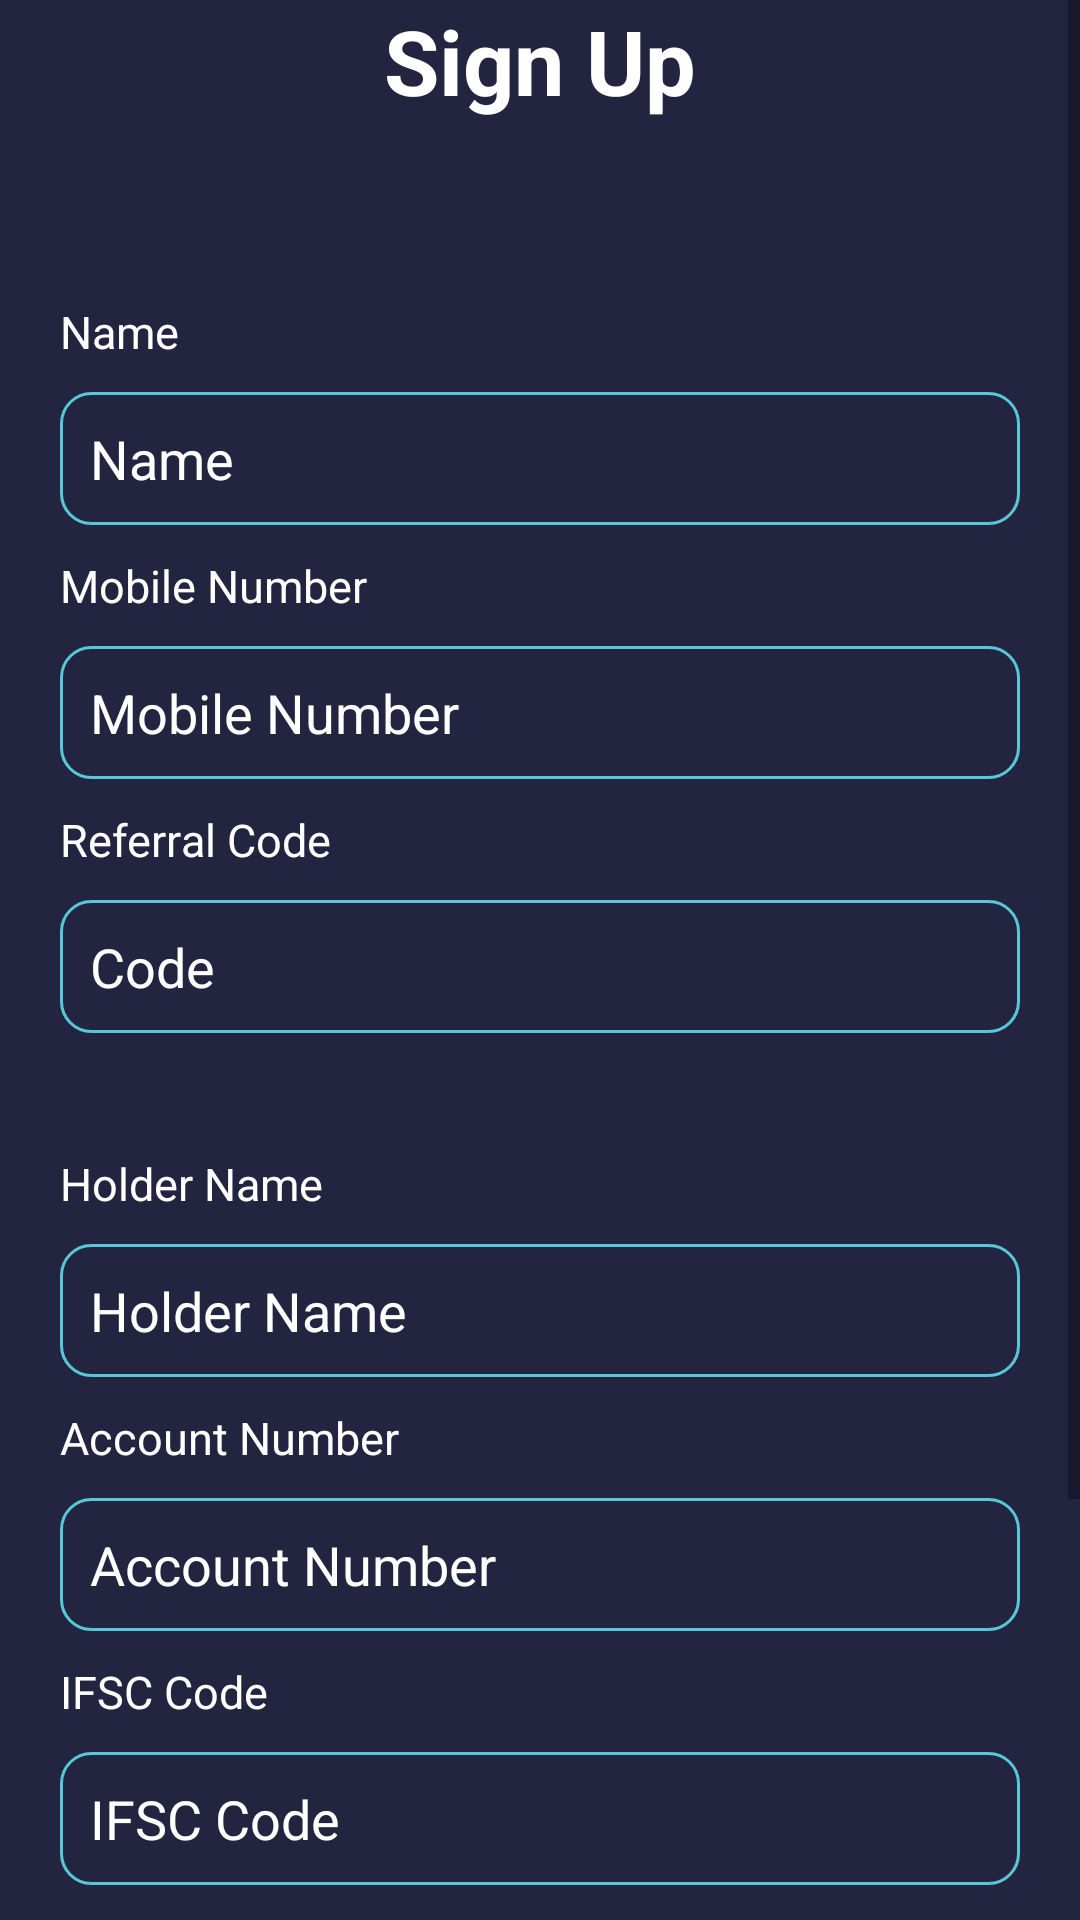

Reconstruct the res/layout file that produces this screen, plus the resources it refers to.
<!-- AndroidManifest.xml: application theme Theme.EarningApp -->
<!-- res/layout/activity_sign_up.xml -->
<?xml version="1.0" encoding="utf-8"?>
<ScrollView
    xmlns:android="http://schemas.android.com/apk/res/android"
    xmlns:app="http://schemas.android.com/apk/res-auto"
    xmlns:tools="http://schemas.android.com/tools"
    android:layout_width="match_parent"
    android:layout_height="match_parent"
    android:background="@color/primaryColor"
    tools:context=".SignUpActivity">
    <RelativeLayout
        android:layout_width="match_parent"
        android:layout_height="match_parent">

        <TextView
            android:id="@+id/signuptxt"
            android:layout_width="wrap_content"
            android:layout_height="wrap_content"
            android:layout_centerHorizontal="true"
            android:layout_marginTop="@dimen/dimen_10dp"
            android:text="Sign Up"
            android:textSize="30dp"
            android:textColor="@color/white"
            android:textStyle="bold" />

        <TextView
            android:id="@+id/nametxt"
            android:layout_width="wrap_content"
            android:layout_height="wrap_content"
            android:layout_below="@id/signuptxt"
            android:layout_marginStart="20dp"
            android:layout_marginTop="60dp"
            android:text="Name"
            android:textColor="@color/white"
            android:textSize="15dp" />

        <EditText
            android:id="@+id/etName"
            android:layout_width="match_parent"
            android:layout_height="wrap_content"
            android:layout_below="@id/nametxt"
            android:layout_marginStart="20dp"
            android:layout_marginTop="10dp"
            android:textColor="@color/white"
            android:layout_marginEnd="20dp"
            android:background="@drawable/bg1"
            android:hint="Name"
            android:maxLength="14"
            android:padding="10dp"
            android:textColorHint="@color/white" />

        <TextView
            android:id="@+id/numbertxt"
            android:layout_width="wrap_content"
            android:layout_height="wrap_content"
            android:layout_below="@id/etName"
            android:layout_marginStart="20dp"
            android:layout_marginTop="10dp"
            android:text="@string/mobile_number"
            android:textColor="@color/white"
            android:textSize="15dp" />

        <EditText
            android:id="@+id/etMobile"
            android:layout_width="match_parent"
            android:layout_height="wrap_content"
            android:layout_below="@id/numbertxt"
            android:layout_marginStart="20dp"
            android:textColor="@color/white"
            android:layout_marginTop="10dp"
            android:layout_marginEnd="20dp"
            android:background="@drawable/bg1"
            android:textColorHint="@color/white"
            android:hint="Mobile Number"
            android:inputType="number"
            android:maxLength="10"
            android:padding="10dp" />



        <TextView
            android:layout_width="wrap_content"
            android:layout_height="wrap_content"
            android:text="Referral Code"
            android:textColor="@color/white"
            android:textSize="15dp"
            android:id="@+id/codetxt"
            android:layout_below="@id/etMobile"
            android:layout_marginStart="20dp"
            android:layout_marginTop="10dp"/>

        <EditText
            android:id="@+id/etReferral"
            android:layout_width="match_parent"
            android:layout_height="wrap_content"
            android:layout_below="@id/codetxt"
            android:layout_marginStart="20dp"
            android:layout_marginTop="10dp"
            android:textColor="@color/white"
            android:layout_marginEnd="20dp"
            android:textColorHint="@color/white"
            android:background="@drawable/bg1"
            android:hint="Code"
            android:padding="10dp" />
        <LinearLayout
            android:layout_below="@+id/etReferral"
            android:id="@+id/l1"
            android:layout_width="match_parent"
            android:layout_height="wrap_content"
            android:orientation="vertical">
            <TextView
                android:layout_width="wrap_content"
                android:layout_height="wrap_content"
                android:text="Holder Name"
                android:textColor="@color/white"
                android:textSize="15dp"
                android:layout_marginStart="20dp"
                android:layout_marginTop="40dp"/>

            <EditText
                android:id="@+id/etHolderName"
                android:layout_width="match_parent"
                android:layout_height="wrap_content"
                android:layout_marginStart="20dp"
                android:layout_marginTop="10dp"
                android:textColor="@color/white"
                android:layout_marginEnd="20dp"
                android:textColorHint="@color/white"
                android:background="@drawable/bg1"
                android:hint="Holder Name"
                android:padding="10dp" />
            <TextView
                android:layout_width="wrap_content"
                android:layout_height="wrap_content"
                android:text="Account Number"
                android:textColor="@color/white"
                android:textSize="15dp"
                android:layout_marginStart="20dp"
                android:layout_marginTop="10dp"/>

            <EditText
                android:id="@+id/etAccountNo"
                android:layout_width="match_parent"
                android:layout_height="wrap_content"
                android:layout_marginStart="20dp"
                android:layout_marginTop="10dp"
                android:textColor="@color/white"
                android:layout_marginEnd="20dp"
                android:textColorHint="@color/white"
                android:background="@drawable/bg1"
                android:hint="Account Number"
                android:padding="10dp" />
            <TextView
                android:layout_width="wrap_content"
                android:layout_height="wrap_content"
                android:text="IFSC Code"
                android:textColor="@color/white"
                android:textSize="15dp"
                android:layout_marginStart="20dp"
                android:layout_marginTop="10dp"/>

            <EditText
                android:id="@+id/etIfsc"
                android:layout_width="match_parent"
                android:layout_height="wrap_content"
                android:layout_marginStart="20dp"
                android:layout_marginTop="10dp"
                android:textColor="@color/white"
                android:layout_marginEnd="20dp"
                android:textColorHint="@color/white"
                android:background="@drawable/bg1"
                android:hint="IFSC Code"
                android:padding="10dp" />
            <TextView
                android:layout_width="wrap_content"
                android:layout_height="wrap_content"
                android:text="Bank Name"
                android:textColor="@color/white"
                android:textSize="15dp"
                android:layout_marginStart="20dp"
                android:layout_marginTop="10dp"/>

            <EditText
                android:id="@+id/etBankname"
                android:layout_width="match_parent"
                android:layout_height="wrap_content"
                android:layout_marginStart="20dp"
                android:layout_marginTop="10dp"
                android:textColor="@color/white"
                android:layout_marginEnd="20dp"
                android:textColorHint="@color/white"
                android:background="@drawable/bg1"
                android:hint="Bank Name"
                android:padding="10dp" />
        </LinearLayout>

        <Button
            android:id="@+id/signup_btn"
            android:layout_width="match_parent"
            android:layout_height="wrap_content"
            android:layout_below="@+id/l1"
            android:layout_marginStart="20dp"
            android:layout_marginTop="30dp"
            android:layout_marginEnd="20dp"
            android:backgroundTint="@color/white"
            android:text="Sign Up"
            android:textColor="@color/primaryColor" />

        <TextView
            android:layout_width="wrap_content"
            android:layout_height="wrap_content"
            android:layout_below="@+id/signup_btn"
            android:layout_centerHorizontal="true"
            android:layout_marginTop="10dp"
            android:text="Already a User,Sign In"
            android:textColor="@color/white" />
    </RelativeLayout>







</ScrollView>
<!-- resources referenced by this layout -->
<resources>
  <color name="primaryColor">#232440</color>
  <color name="white">#FFFFFFFF</color>
  <!-- drawable bg1 (drawable) -->
  <?xml version="1.0" encoding="utf-8"?>
  <shape xmlns:android="http://schemas.android.com/apk/res/android">
  
      <corners
          android:radius="10dp"/>
  
      <stroke
          android:width="1dp"
          android:color="@color/secondaryColor"/>
  
  </shape>
  <string name="mobile_number">Mobile Number</string>
  <style name="Theme.EarningApp" parent="Theme.MaterialComponents.DayNight.NoActionBar">
          
          <item name="colorPrimary">@color/primaryColor</item>
          <item name="colorPrimaryVariant">@color/primaryColor</item>
          <item name="colorOnPrimary">@color/white</item>
          
          <item name="colorSecondary">@color/secondaryColor</item>
          <item name="colorSecondaryVariant">@color/secondaryColor</item>
          <item name="colorOnSecondary">@color/white</item>
          
          <item name="android:statusBarColor" tools:targetApi="l">?attr/colorPrimaryVariant</item>
          
      </style>
  <color name="secondaryColor">#56c8d8</color>
</resources>
